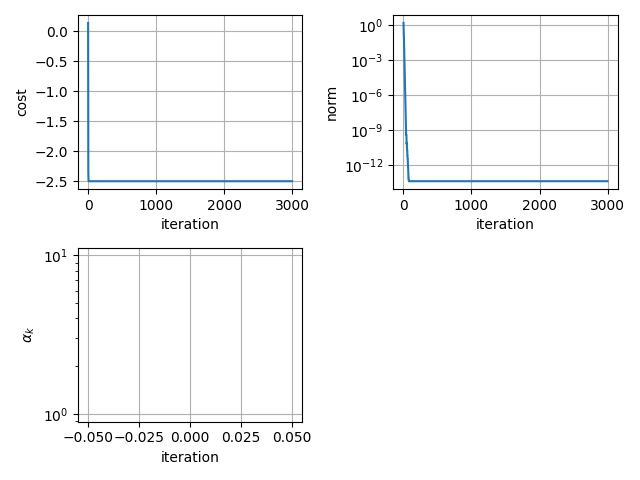

The table this chart was drawn from, first rows:
1.388539227665372966e-01, 1.473304873599605935e+00, nan
-1.204279375862460366e+00, 1.169942300539413615e+00, nan
-2.061132546922716635e+00, 6.366263916701261349e-01, nan
-2.314758121240890087e+00, 3.786095919192315473e-01, nan
-2.408702587288227281e+00, 2.547077228033817753e-01, nan
-2.454734334127192330e+00, 2.001798361778318602e-01, nan
-2.485782384207238849e+00, 1.007814717831486823e-01, nan
-2.494274517598143781e+00, 6.547452619072026414e-02, nan
-2.497591527718209914e+00, 4.360876498423610359e-02, nan
-2.499131043674596597e+00, 2.515847756816683850e-02, nan
-2.499638184446820510e+00, 1.714745068802584621e-02, nan
-2.499880518613029956e+00, 9.771858385169744643e-03, nan
-2.499959274471946546e+00, 5.873533804151097500e-03, nan
-2.499988058657612644e+00, 3.099716767297343474e-03, nan
-2.499996099416060602e+00, 1.799910997108347980e-03, nan
-2.499998811337496907e+00, 9.922322358395453852e-04, nan
-2.499999633252592446e+00, 5.593664744756381927e-04, nan
-2.499999894894358476e+00, 2.973528180648260803e-04, nan
-2.499999968970418873e+00, 1.623234593130113963e-04, nan
-2.499999991064661753e+00, 8.695067462773361307e-05, nan
-2.499999997393508089e+00, 4.735800875005140661e-05, nan
-2.499999999270028361e+00, 2.501249331478452690e-05, nan
-2.499999999793798722e+00, 1.332515494300815148e-05, nan
-2.499999999942588147e+00, 7.017179970466121698e-06, nan
-2.499999999983824051e+00, 3.743212268483112905e-06, nan
-2.499999999995547562e+00, 1.963174533859964548e-06, nan
-2.499999999998772093e+00, 1.032653677188091789e-06, nan
-2.499999999999666045e+00, 5.382387288668197153e-07, nan
-2.499999999999908074e+00, 2.832150732936718669e-07, nan
-2.499999999999975131e+00, 1.476183376409620837e-07, nan
-2.499999999999993783e+00, 7.704372312773890723e-08, nan
-2.499999999999998668e+00, 3.989387768979996520e-08, nan
-2.500000000000000000e+00, 2.079440495823237277e-08, nan
-2.500000000000000444e+00, 1.078097055268177291e-08, nan
-2.500000000000000888e+00, 5.596131236924965101e-09, nan
-2.500000000000000000e+00, 2.885006388043868806e-09, nan
-2.500000000000000888e+00, 1.493741647191560688e-09, nan
-2.500000000000000888e+00, 7.709299455428492787e-10, nan
-2.500000000000000444e+00, 3.984995219127551822e-10, nan
-2.500000000000000444e+00, 3.984991967043470784e-10, nan
-2.500000000000001332e+00, 4.078490011294206051e-10, nan
-2.500000000000000888e+00, 3.655717597434439284e-10, nan
-2.500000000000000888e+00, 3.655709052327411817e-10, nan
-2.500000000000000444e+00, 3.655700241259281913e-10, nan
-2.500000000000000888e+00, 3.655690016524955728e-10, nan
-2.500000000000000888e+00, 7.598920635560827466e-11, nan
-2.500000000000000888e+00, 6.634964943881899825e-11, nan
-2.500000000000000444e+00, 7.152728930075882820e-11, nan
-2.500000000000000888e+00, 7.152749552447535923e-11, nan
-2.500000000000000888e+00, 8.246558546056795288e-11, nan
-2.500000000000000888e+00, 8.246551486832905701e-11, nan
-2.500000000000000888e+00, 2.455952795290404785e-11, nan
-2.500000000000000888e+00, 2.455958138968147868e-11, nan
-2.500000000000000888e+00, 2.085109947446251353e-11, nan
-2.500000000000000888e+00, 2.085096647866195840e-11, nan
-2.500000000000000444e+00, 2.085069003454218864e-11, nan
-2.500000000000000888e+00, 1.984294506670511114e-11, nan
-2.500000000000000444e+00, 7.198998154492182903e-12, nan
-2.500000000000000888e+00, 5.977005515576512121e-12, nan
-2.500000000000000444e+00, 5.976992168222076006e-12, nan
-2.500000000000000888e+00, 4.538766814138280310e-12, nan
... 2,939 more rows
